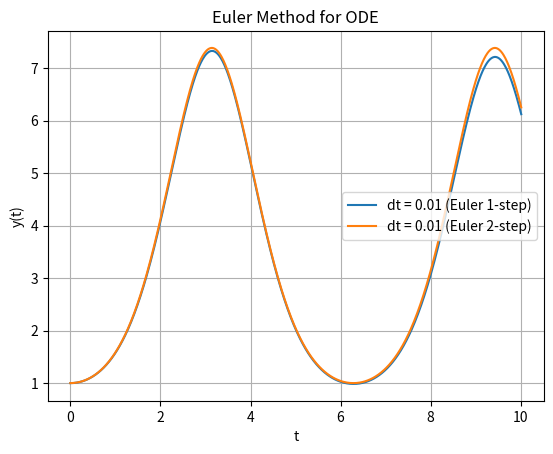

Recreate this plot in Python.
import numpy as np
import matplotlib.pyplot as plt

#dy/dt = sin(ty)
#y_0 = 1
#t_0 = 0

def f(y, t):
    return np.sin(t)*y

def euler_1_step(y, t, dt):
    return y + f(y, t)*dt

def euler_2_step(y, t, dt):
    k1 = f(y, t)
    k2 = f(y + k1*dt, t + dt)
    return y + (k1 + k2)*dt/2

def ode_solver(f, initial_condition, dt, t_min, t_max, step_function=euler_1_step):
    t = t_min
    y = initial_condition

    t_result = [t]
    y_result = [y]

    while t < t_max:
        y = step_function(y, t, dt)
        t += dt

        t_result.append(t)
        y_result.append(y)

    return np.array(t_result), np.array(y_result)

if __name__ == "__main__":
    initial_condition = 1.0
    dt1 = 0.01
    dt2 = 0.01
    t_min = 0.0
    t_max = 10.0

    t1, y1 = ode_solver(f, initial_condition, dt1, t_min, t_max)
    t2, y2 = ode_solver(f, initial_condition, dt2, t_min, t_max, step_function=euler_2_step)

    plt.plot(t1, y1, label=f'dt = {dt1} (Euler 1-step)')
    plt.plot(t2, y2, label=f'dt = {dt2} (Euler 2-step)')
    plt.xlabel('t')
    plt.ylabel('y(t)')
    plt.title('Euler Method for ODE')
    plt.legend()
    plt.grid()
    plt.show()
